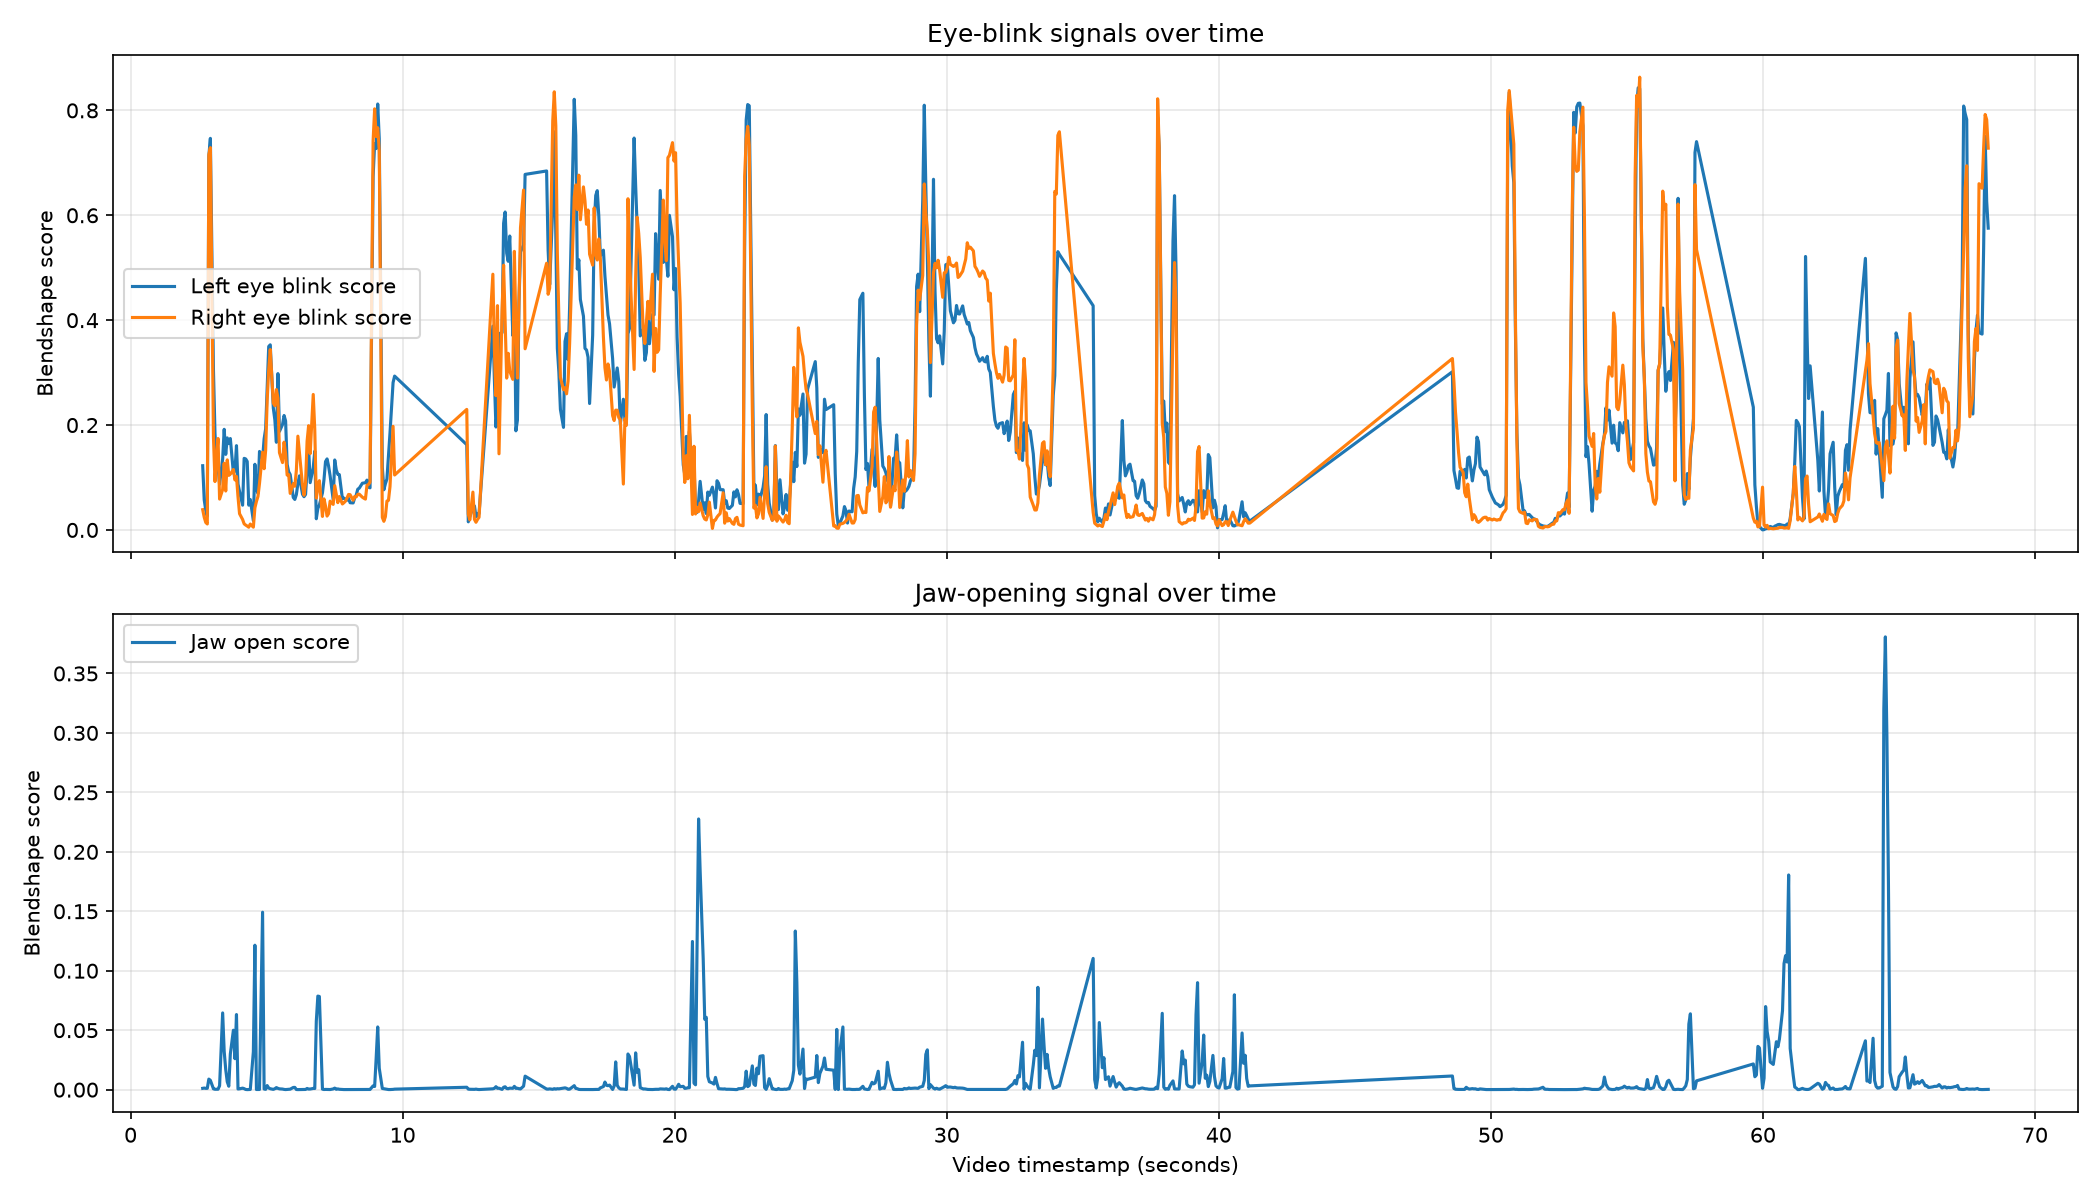

Data behind this chart, as committed beside it:
timestamp_seconds, face_detected, eyeBlinkLeft, eyeBlinkRight, jawOpen, mouthSmileLeft, mouthSmileRight
0.0, False, , , , , 
0.0564, False, , , , , 
0.1129, False, , , , , 
0.1693, False, , , , , 
0.2257, False, , , , , 
0.2822, False, , , , , 
0.3386, False, , , , , 
0.395, False, , , , , 
0.4515, False, , , , , 
0.5079, False, , , , , 
0.5643, False, , , , , 
0.6207, False, , , , , 
0.6772, False, , , , , 
0.7336, False, , , , , 
0.79, False, , , , , 
0.8465, False, , , , , 
0.9029, False, , , , , 
0.9593, False, , , , , 
1.016, False, , , , , 
1.072, False, , , , , 
1.129, False, , , , , 
1.185, False, , , , , 
1.242, False, , , , , 
1.298, False, , , , , 
1.354, False, , , , , 
1.411, False, , , , , 
1.467, False, , , , , 
1.524, False, , , , , 
1.58, False, , , , , 
1.637, False, , , , , 
1.693, False, , , , , 
1.749, False, , , , , 
1.806, False, , , , , 
1.862, False, , , , , 
1.919, False, , , , , 
1.975, False, , , , , 
2.031, False, , , , , 
2.088, False, , , , , 
2.144, False, , , , , 
2.201, False, , , , , 
2.257, False, , , , , 
2.314, False, , , , , 
2.37, False, , , , , 
2.426, False, , , , , 
2.483, False, , , , , 
2.539, False, , , , , 
2.596, False, , , , , 
2.652, True, 0.1225, 0.03866, 0.0011, 0.000497, 0.000545
2.709, True, 0.05714, 0.02413, 0.001318, 8.5e-05, 0.00014
2.765, True, 0.03741, 0.01425, 0.001095, 4.1e-05, 8e-05
2.822, True, 0.02628, 0.01141, 0.001106, 2.8e-05, 4.3e-05
2.878, True, 0.713, 0.7157, 0.008869, 6e-06, 1.2e-05
2.934, True, 0.7467, 0.7291, 0.007815, 8e-06, 2.5e-05
2.991, False, , , , , 
3.047, True, 0.3056, 0.1775, 0.000698, 0.000824, 0.000682
3.104, True, 0.1841, 0.09224, 0.000318, 0.001965, 0.002064
3.16, True, 0.1339, 0.1405, 0.000321, 0.002957, 0.003596
3.217, True, 0.1204, 0.1744, 0.000345, 0.001907, 0.002548
3.273, True, 0.08719, 0.05886, 0.003288, 0.001075, 0.001208
3.329, False, , , , , 
... 1,249 more rows
